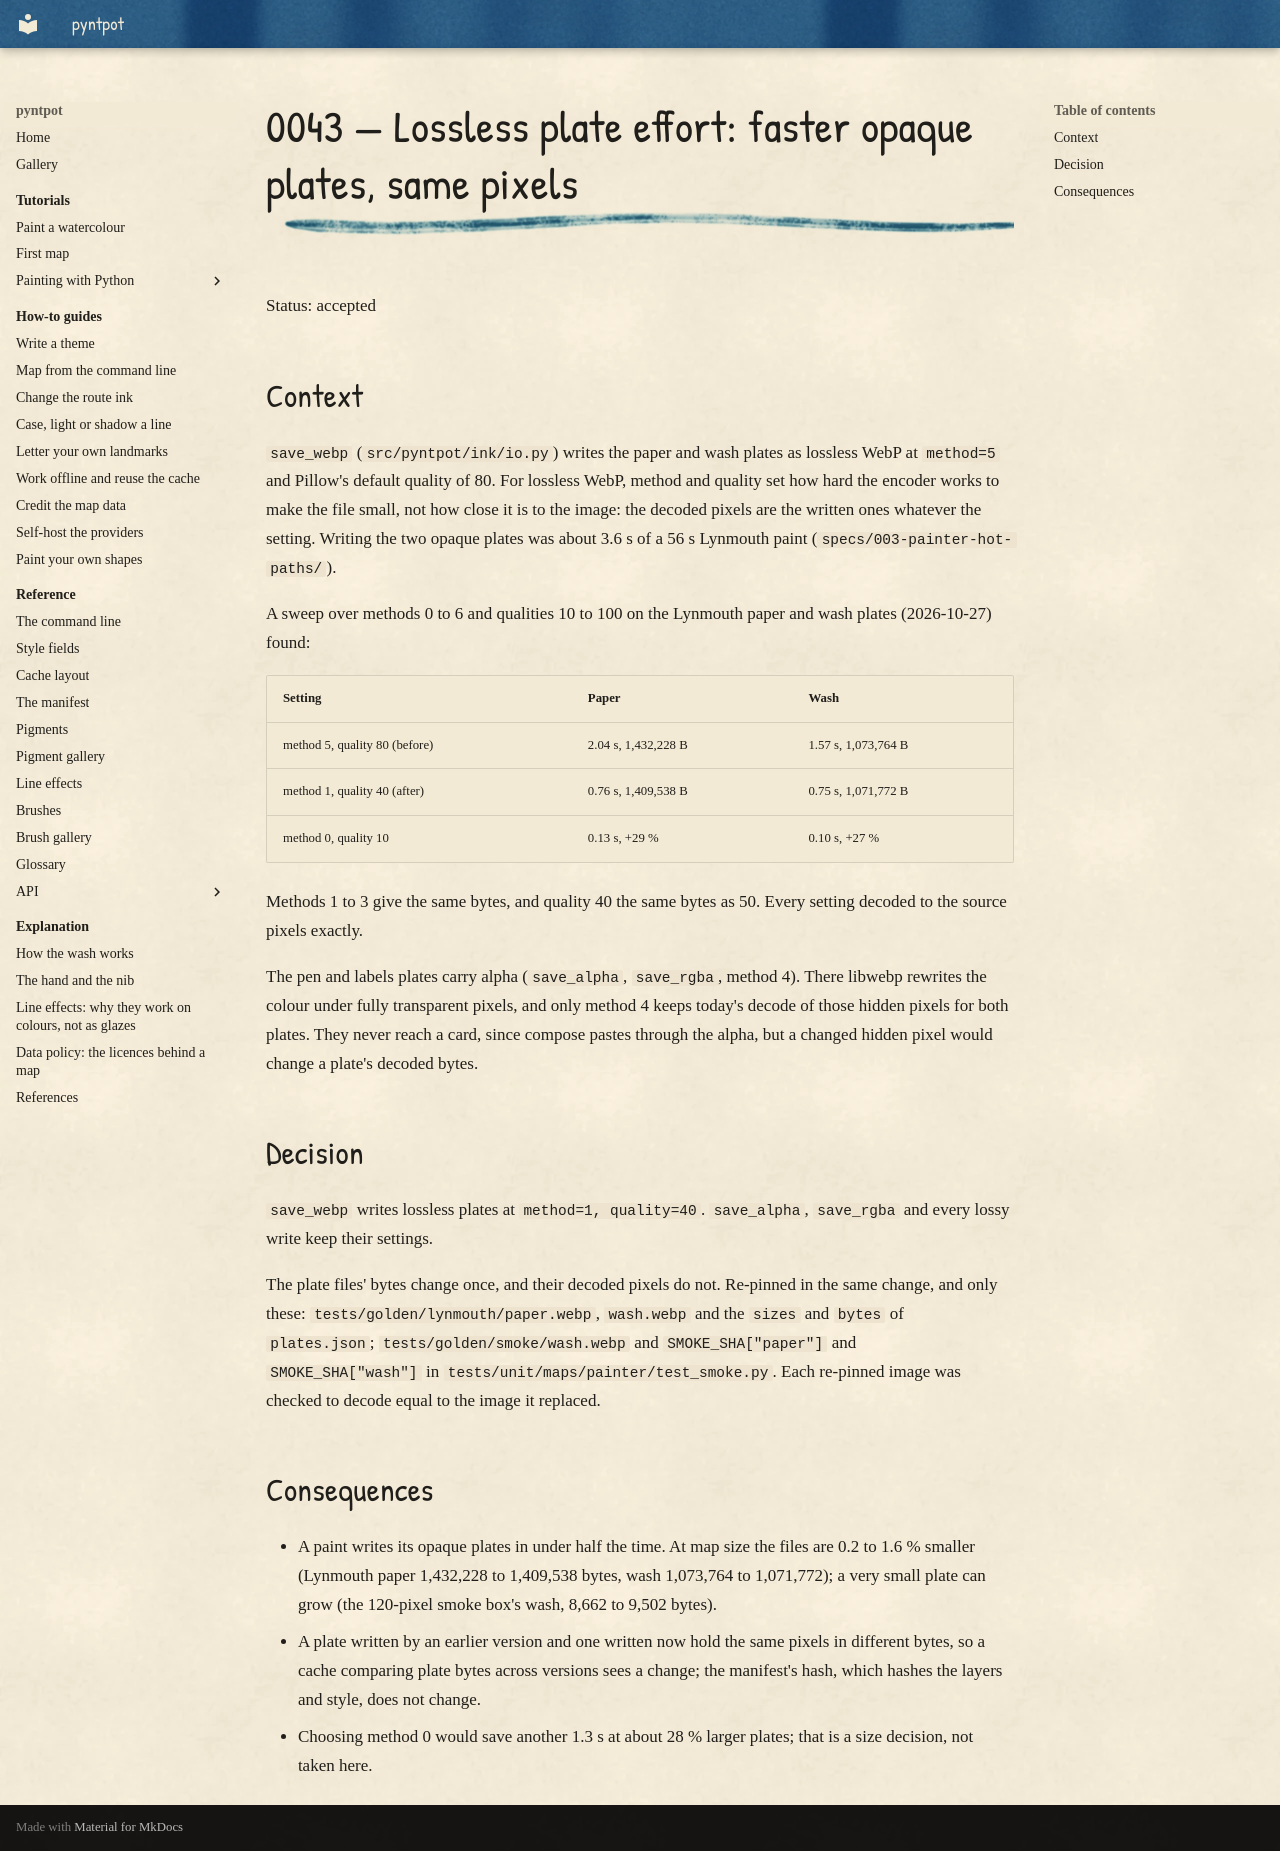

repository: findlaywebb/pyntpot · page: decisions/0043-lossless-plate-effort/index.html · generator: mkdocs

# 0043 — Lossless plate effort: faster opaque plates, same pixels

Status: accepted

## Context

`save_webp` (`src/pyntpot/ink/io.py`) writes the paper and wash plates as lossless WebP at
`method=5` and Pillow's default quality of 80. For lossless WebP, method and quality set
how hard the encoder works to make the file small, not how close it is to the image: the
decoded pixels are the written ones whatever the setting. Writing the two opaque plates was
about 3.6 s of a 56 s Lynmouth paint (`specs/003-painter-hot-paths/`).

A sweep over methods 0 to 6 and qualities 10 to 100 on the Lynmouth paper and wash plates
(2026-10-27) found:

| Setting | Paper | Wash |
|---|---|---|
| method 5, quality 80 (before) | 2.04 s, 1,432,228 B | 1.57 s, 1,073,764 B |
| method 1, quality 40 (after) | 0.76 s, 1,409,538 B | 0.75 s, 1,071,772 B |
| method 0, quality 10 | 0.13 s, +29 % | 0.10 s, +27 % |

Methods 1 to 3 give the same bytes, and quality 40 the same bytes as 50. Every setting
decoded to the source pixels exactly.

The pen and labels plates carry alpha (`save_alpha`, `save_rgba`, method 4). There libwebp
rewrites the colour under fully transparent pixels, and only method 4 keeps today's decode
of those hidden pixels for both plates. They never reach a card, since compose pastes
through the alpha, but a changed hidden pixel would change a plate's decoded bytes.

## Decision

`save_webp` writes lossless plates at `method=1, quality=40`. `save_alpha`, `save_rgba` and
every lossy write keep their settings.

The plate files' bytes change once, and their decoded pixels do not. Re-pinned in the same
change, and only these: `tests/golden/lynmouth/paper.webp`, `wash.webp` and the `sizes` and
`bytes` of `plates.json`; `tests/golden/smoke/wash.webp` and `SMOKE_SHA["paper"]` and
`SMOKE_SHA["wash"]` in `tests/unit/maps/painter/test_smoke.py`. Each re-pinned image was
checked to decode equal to the image it replaced.

## Consequences

- A paint writes its opaque plates in under half the time. At map size the files are 0.2 to
  1.6 % smaller (Lynmouth paper 1,432,228 to 1,409,538 bytes, wash 1,073,764 to 1,071,772);
  a very small plate can grow (the 120-pixel smoke box's wash, 8,662 to 9,502 bytes).
- A plate written by an earlier version and one written now hold the same pixels in
  different bytes, so a cache comparing plate bytes across versions sees a change; the
  manifest's hash, which hashes the layers and style, does not change.
- Choosing method 0 would save another 1.3 s at about 28 % larger plates; that is a size
  decision, not taken here.
